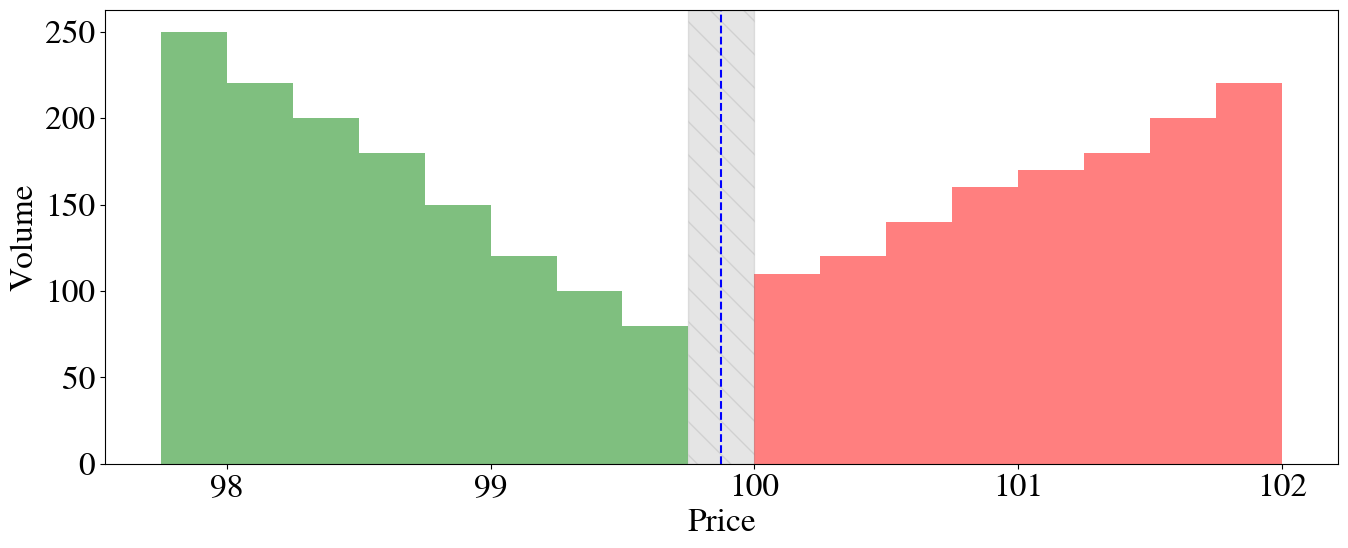

Here is the Python script that generated this plot:
import matplotlib.pyplot as plt
import numpy as np
plt.rcParams.update({'font.size': 24})
plt.rcParams['mathtext.fontset'] = 'stix'
plt.rcParams['font.family'] = 'STIXGeneral'

# Define spacing and bar width
bar_width = 0.25
price_step = 0.25

# Generate touching bid/ask levels
best_bid = 99.75
best_ask = best_bid + bar_width  # Ensures bars touch

# Generate prices
bid_prices = np.array([best_bid - i * price_step for i in range(8)])
ask_prices = np.array([best_ask + i * price_step for i in range(8)])

# Example volumes
bid_volumes = [80, 100, 120, 150, 180, 200, 220, 250]
ask_volumes = [110, 120, 140, 160, 170, 180, 200, 220]

# Offset positions for bars
bid_positions = bid_prices - bar_width / 2
ask_positions = ask_prices + bar_width / 2

# Calculate mid-price and spread
mid_price = (best_bid + best_ask) / 2
spread = best_ask - best_bid

# Plot
plt.figure(figsize=(14, 6))
plt.bar(bid_positions, bid_volumes, width=bar_width, color='green', label='Bids', alpha=0.5)
plt.bar(ask_positions, ask_volumes, width=bar_width, color='red', label='Asks', alpha=0.5)
plt.axvspan(xmin=best_ask, xmax=best_bid, color='grey', alpha=0.2, hatch = '\\', label='Spread')

# Mark mid-price and spread
plt.axvline(mid_price, color='blue', linestyle='--', linewidth=1.5, label='Mid-price')


# Labels and styling
plt.xlabel('Price')
plt.ylabel('Volume')
plt.tight_layout()
plt.savefig('lob.png', dpi = 300)
plt.show()
